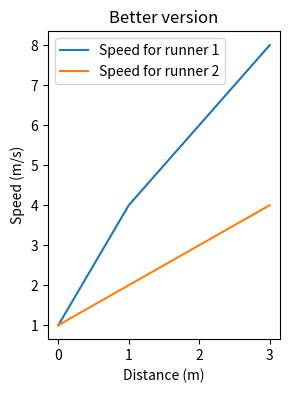

Write the Python code that produced this figure.
import numpy as np
from matplotlib import pyplot as plt

# Create some made up simple data
y1=[1,4,6,8]
y2=[1,2,3,4]

# Create a new figure with pre-defined sizes and plot everything
plt.figure(figsize=(3,4))
plt.plot(y1)
plt.plot(y2)
plt.savefig('bad_ex.pdf')
plt.close('all')

# Create another figure with defined sizes
plt.figure(figsize=(3,4))
# Plot with curve labels
plt.plot(y1, label='Speed for runner 1')
plt.plot(y2, label='Speed for runner 2')
# Put axis labels
plt.xlabel('Distance (m)')
plt.ylabel('Speed (m/s)')
# Inlcude title
plt.title('Better version')
# legend() is necessary for the curve labels to appear
plt.legend()
plt.savefig('good_ex.pdf')
